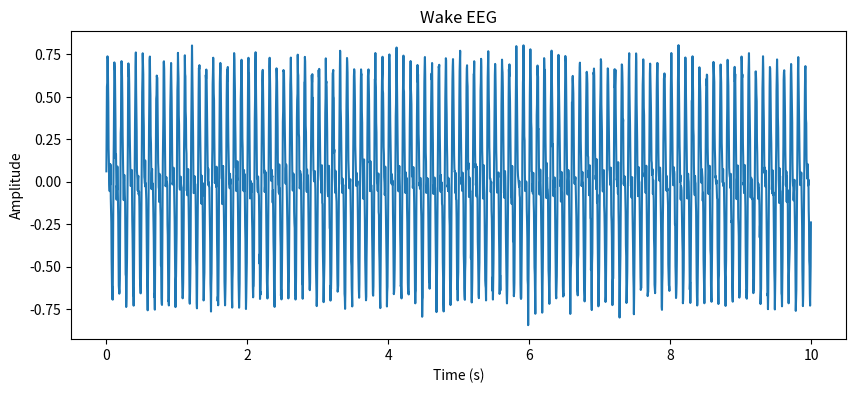
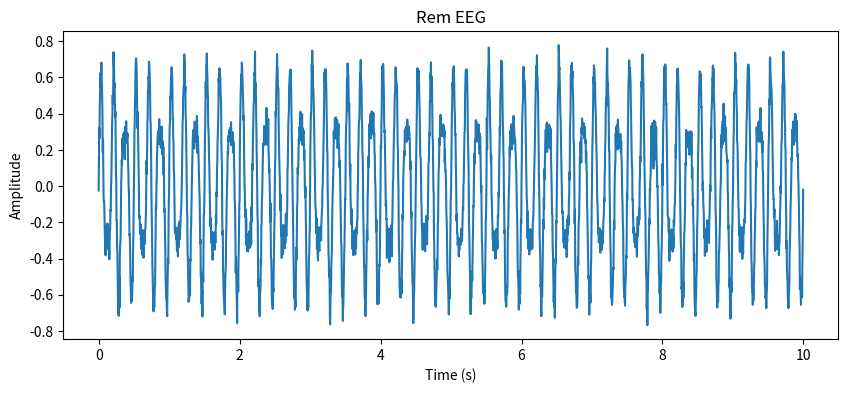
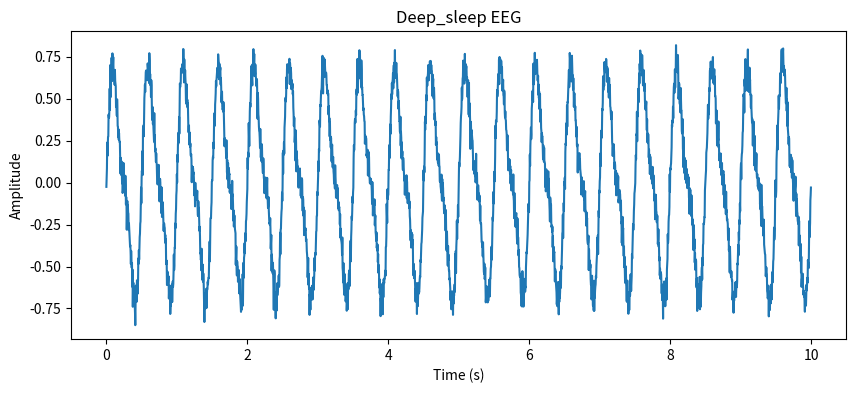
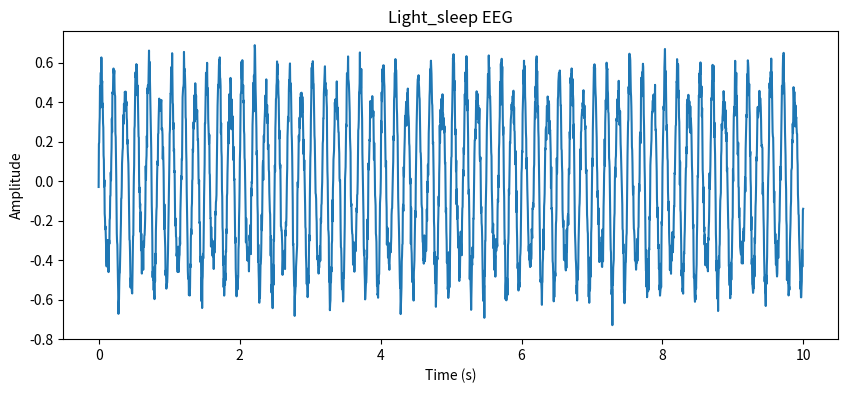

The matplotlib source for these figures, in order:
import numpy as np
import pandas as pd
import os
import matplotlib.pyplot as plt

def generate_wave(frequency, amplitude, fs, duration):
    """
    Generate a sine wave with a specific frequency and amplitude.

    Parameters:
    - frequency: Frequency of the sine wave (Hz)
    - amplitude: Amplitude of the sine wave
    - fs: Sampling frequency (Hz)
    - duration: Duration of the signal (seconds)

    Returns:
    - wave: Generated sine wave
    """
    t = np.arange(0, duration, 1/fs)
    wave = amplitude * np.sin(2 * np.pi * frequency * t)
    return wave

def simulate_eeg_state(fs, duration, state):
    """
    Simulate EEG signals for different physiological states.

    Parameters:
    - fs: Sampling frequency (Hz)
    - duration: Duration of the signal (seconds)
    - state: Physiological state ('wake', 'rem', 'deep_sleep', 'light_sleep')

    Returns:
    - eeg_signal: Simulated EEG signal
    """
    time = np.arange(0, duration, 1/fs)
    eeg_signal = np.zeros(len(time))
    
    if state == 'wake':
        # Wake state: Dominated by alpha and beta waves
        eeg_signal += generate_wave(10, 0.5, fs, duration)  # Alpha
        eeg_signal += generate_wave(20, 0.3, fs, duration)  # Beta
        
    elif state == 'rem':
        # REM sleep: Dominated by theta waves, with some alpha
        eeg_signal += generate_wave(6, 0.5, fs, duration)   # Theta
        eeg_signal += generate_wave(10, 0.2, fs, duration)  # Alpha
        
    elif state == 'deep_sleep':
        # Deep sleep: Dominated by delta waves
        eeg_signal += generate_wave(2, 0.6, fs, duration)   # Delta
        eeg_signal += generate_wave(4, 0.2, fs, duration)   # Theta
        
    elif state == 'light_sleep':
        # Light sleep: Dominated by theta waves
        eeg_signal += generate_wave(6, 0.5, fs, duration)   # Theta
        eeg_signal += generate_wave(10, 0.1, fs, duration)  # Alpha
        
    else:
        raise ValueError("Unknown state. Choose from 'wake', 'rem', 'deep_sleep', or 'light_sleep'.")
    
    # Add some random noise
    noise = np.random.normal(0, 0.05, len(time))
    eeg_signal += noise
    
    return eeg_signal

def save_eeg_to_csv(eeg_signal, fs, filename):
    """
    Save EEG signal data to a CSV file.

    Parameters:
    - eeg_signal: EEG signal data
    - fs: Sampling frequency (Hz)
    - filename: Name of the CSV file to save
    """
    time = np.arange(0, len(eeg_signal)) / fs
    data = {
        'Time': time,
        'EEG': eeg_signal
    }
    df = pd.DataFrame(data)
    
    # Save to the same directory where the script is run
    filepath = os.path.join(os.getcwd(), filename)
    df.to_csv(filepath, index=False)
    print(f"EEG data saved to {filepath}")

def plot_raw_eeg(eeg_signal, fs, title):
    """
    Plot the raw EEG signal for reference.

    Parameters:
    - eeg_signal: EEG signal data
    - fs: Sampling frequency (Hz)
    - title: Title of the plot
    """
    time = np.arange(0, len(eeg_signal)) / fs
    plt.figure(figsize=(10, 4))
    plt.plot(time, eeg_signal)
    plt.title(title)
    plt.xlabel('Time (s)')
    plt.ylabel('Amplitude')
    plt.show()

# Main script settings
fs = 256  # Sampling frequency in Hz
duration = 10  # Duration of the signal in seconds

# Simulate and save EEG for different states
states = ['wake', 'rem', 'deep_sleep', 'light_sleep']
for state in states:
    eeg_signal = simulate_eeg_state(fs, duration, state)
    filename = f'{state}_eeg.csv'
    save_eeg_to_csv(eeg_signal, fs, filename)
    plot_raw_eeg(eeg_signal, fs, f'{state.capitalize()} EEG')
